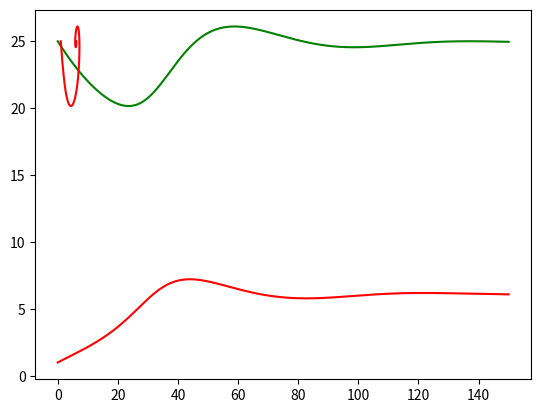

This figure's Python source:
from scipy.integrate import odeint
import numpy as np
import matplotlib.pyplot as plt

# Source: https://ths.rwth-aachen.de/research/projects/hypro/lac-operon/ 

def lac_operon_dynamic(y,t):
    Ii, G = y
    Ii = float(Ii)
    G = float(G)

    Ii_dot = -0.4 * Ii**2 *( (0.0003*G**2 + 0.008) / (0.2*Ii**2 + 2.00001) ) + 0.012 + (0.0000003 * (54660 - 5000.006*Ii) * (0.2*Ii**2 + 2.00001)) / (0.00036*G**2 + 0.00960018 + 0.000000018*Ii**2)
    G_dot = -0.0006*G**2 + (0.000000006*G**2 + 0.00000016) / (0.2*Ii**2 + 2.00001) + (0.0015015*Ii*(0.2*Ii**2 + 2.00001)) / (0.00036*G**2 + 0.00960018 + 0.000000018*Ii**2)

    dydt = [Ii_dot, G_dot]
    return dydt

def TC_Simulate(Mode,initialCondition,time_bound):
    time_step = 0.05;
    time_bound = float(time_bound)

    number_points = int(np.ceil(time_bound/time_step))
    t = [i*time_step for i in range(0,number_points)]
    if t[-1] != time_step:
        t.append(time_bound)
    newt = []
    for step in t:
        newt.append(float(format(step, '.2f')))
    t = newt

    sol = odeint(lac_operon_dynamic, initialCondition, t, hmax=time_step)

    # Construct the final output
    trace = []
    for j in range(len(t)):
        #print t[j], current_psi
        tmp = []
        tmp.append(t[j])
        tmp.append(float(sol[j,0]))
        tmp.append(float(sol[j,1]))
        trace.append(tmp)
    return trace


if __name__ == "__main__":

    sol = TC_Simulate("Default", [1, 25], 150.0)
    #for s in sol:
	#	print(s)

    time = [row[0] for row in sol]

    a = [row[1] for row in sol]

    b = [row[2] for row in sol]

    plt.plot(time, a, "-r")
    plt.plot(time, b, "-g")
    plt.show()
    plt.plot(a, b, "-r")
    plt.show()
